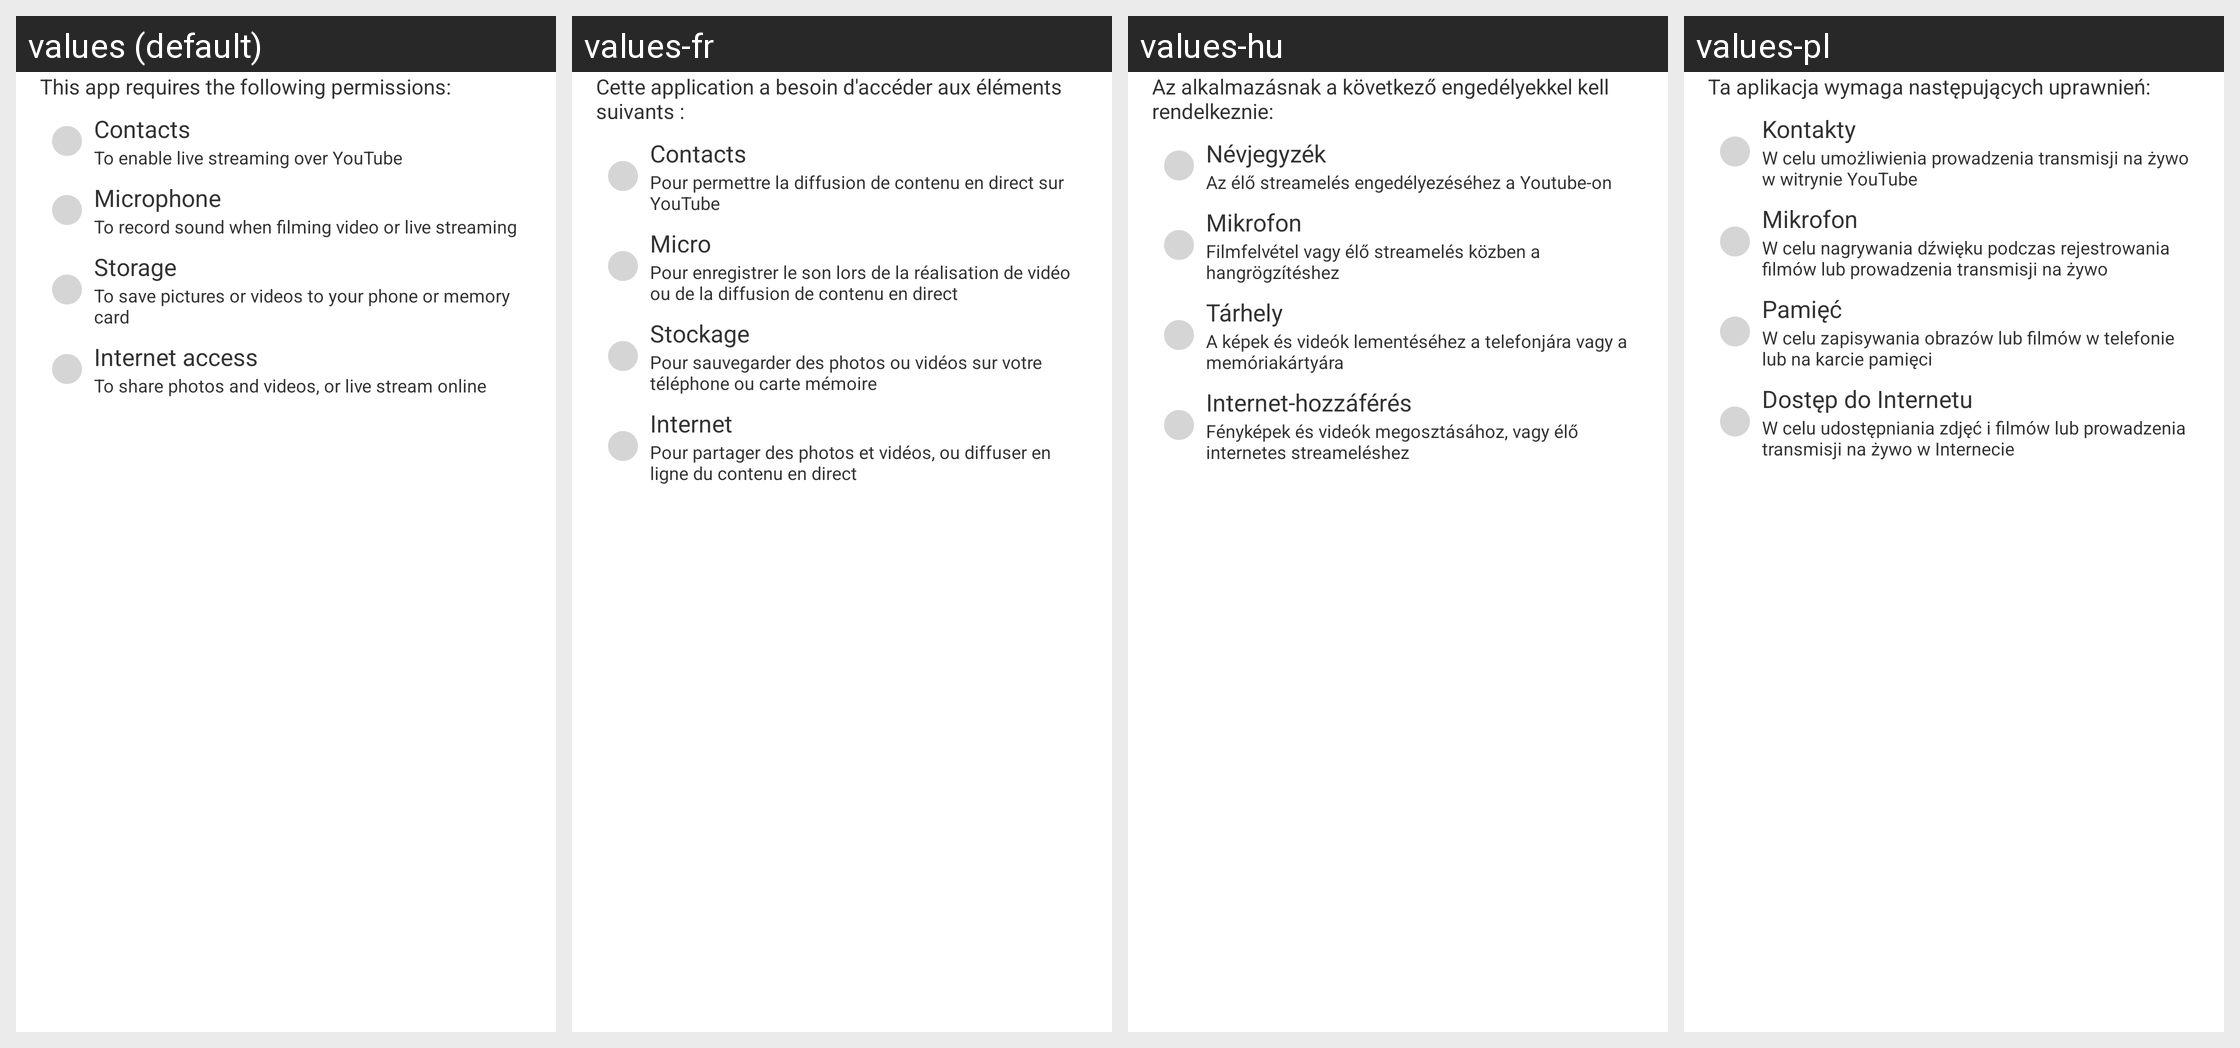

The Android screen above is rendered under several locales of the same app. Produce the string resources it draws, with the default and per-locale values.
Android screen res/layout/launch_layout.xml rendered under 4 locales, left to right: values (default), values-fr, values-hu, values-pl. Device: Nexus 5 (rendered at 1080×1920; each locale shown at half size, 540×960, under a caption strip naming it); theme android:Theme.Light.NoTitleBar.
Other locales in the repository, not shown: values-af, values-ar, values-bn, values-ca, values-cs, values-da, values-de, values-el, values-en-rGB, values-es, values-et, values-fi, values-fr-rCA, values-gu, values-hi, values-hr, values-in, values-it, values-iw, values-ja, values-kn, values-ko, values-ml, values-mr, values-ms, values-nb, values-nl, values-pa, values-pt, values-pt-rPT, values-ro, values-ru, values-sk, values-sv, values-ta, values-te, values-th, values-tl, values-tr, values-vi, values-zh-rCN, values-zh-rHK, values-zh-rTW.
Strings drawn on this screen, with the default value and each locale's value (text and hints the layout hard-codes, and strings that could not be matched under every locale, appear in the picture but are not listed):

content_1
  values: This app requires the following permissions:
  values-fr: Cette application a besoin d'accéder aux éléments suivants :
  values-hu: Az alkalmazásnak a következő engedélyekkel kell rendelkeznie:
  values-pl: Ta aplikacja wymaga następujących uprawnień:

permission_1
  values: Contacts
  values-fr: Contacts
  values-hu: Névjegyzék
  values-pl: Kontakty

permission_1_content
  values: To enable live streaming over YouTube
  values-fr: Pour permettre la diffusion de contenu en direct sur YouTube
  values-hu: Az élő streamelés engedélyezéséhez a Youtube-on
  values-pl: W celu umożliwienia prowadzenia transmisji na żywo w witrynie YouTube

permission_2
  values: Microphone
  values-fr: Micro
  values-hu: Mikrofon
  values-pl: Mikrofon

permission_2_content
  values: To record sound when filming video or live streaming
  values-fr: Pour enregistrer le son lors de la réalisation de vidéo ou de la diffusion de contenu en direct
  values-hu: Filmfelvétel vagy élő streamelés közben a hangrögzítéshez
  values-pl: W celu nagrywania dźwięku podczas rejestrowania filmów lub prowadzenia transmisji na żywo

permission_3
  values: Storage
  values-fr: Stockage
  values-hu: Tárhely
  values-pl: Pamięć

permission_3_content
  values: To save pictures or videos to your phone or memory card
  values-fr: Pour sauvegarder des photos ou vidéos sur votre téléphone ou carte mémoire
  values-hu: A képek és videók lementéséhez a telefonjára vagy a memóriakártyára
  values-pl: W celu zapisywania obrazów lub filmów w telefonie lub na karcie pamięci

permission_4
  values: Internet access
  values-fr: Internet
  values-hu: Internet-hozzáférés
  values-pl: Dostęp do Internetu

permission_4_content
  values: To share photos and videos, or live stream online
  values-fr: Pour partager des photos et vidéos, ou diffuser en ligne du contenu en direct
  values-hu: Fényképek és videók megosztásához, vagy élő internetes streameléshez
  values-pl: W celu udostępniania zdjęć i filmów lub prowadzenia transmisji na żywo w Internecie
